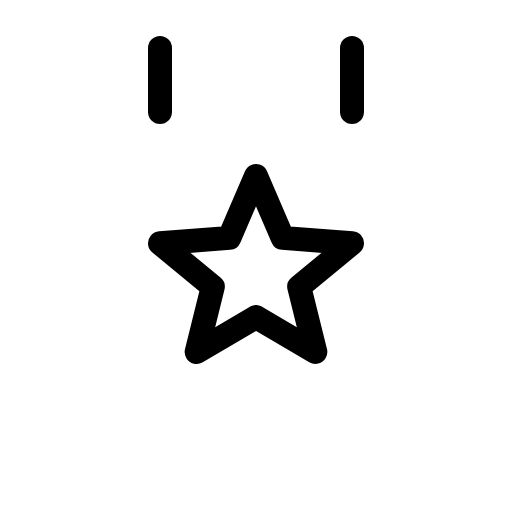
t = 0.00 s
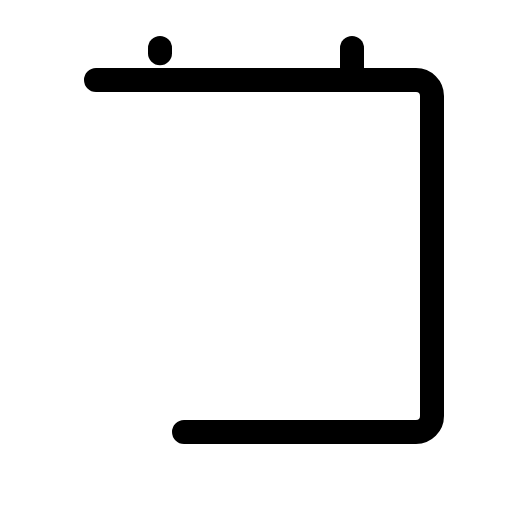
t = 0.90 s
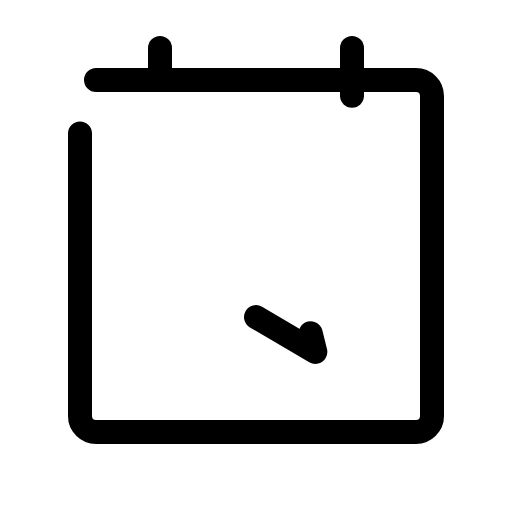
t = 1.28 s
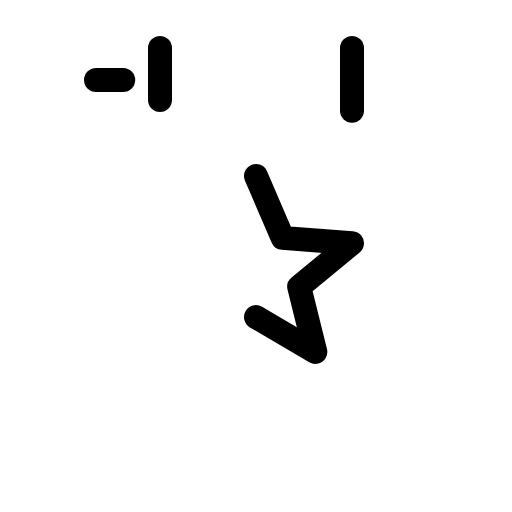
t = 1.65 s
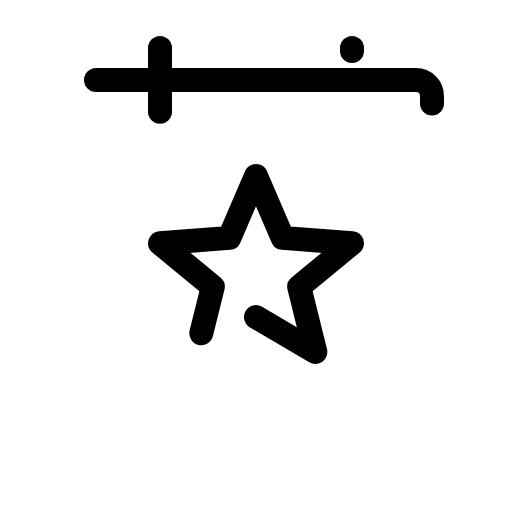
t = 2.03 s

The animated SVG that drew these frames (rendered in a browser with its animation timeline set to each time). Animation: 1 CSS @keyframes rule; one cycle of 2.40 s, repeats indefinitely.

<svg xmlns="http://www.w3.org/2000/svg" viewBox="0 0 256 256">
  <style>
    .draw-line {
      stroke-dasharray: 1;
      stroke-dashoffset: 0;
    }
    svg:hover .draw-line {
      animation: phosphor-draw-in 1.5s ease-in-out infinite;
    }
    @keyframes phosphor-draw-in {
      0%   { stroke-dashoffset: 1; }
      100% { stroke-dashoffset: 0; }
    }
  </style><rect width="256" height="256" fill="none"/><rect x="40" y="40" width="176" height="176" rx="8" fill="none" stroke="currentColor" stroke-linecap="round" stroke-linejoin="round" stroke-width="12" class="draw-line" pathLength="1" style="animation-delay: 0s"/><line x1="176" y1="24" x2="176" y2="56" fill="none" stroke="currentColor" stroke-linecap="round" stroke-linejoin="round" stroke-width="12" class="draw-line" pathLength="1" style="animation-delay: 0.3s"/><line x1="80" y1="24" x2="80" y2="56" fill="none" stroke="currentColor" stroke-linecap="round" stroke-linejoin="round" stroke-width="12" class="draw-line" pathLength="1" style="animation-delay: 0.6s"/><polygon points="128 158.54 157.67 176 149.6 143.41 176 121.61 141.35 118.94 128 88 114.65 118.94 80 121.61 106.4 143.41 98.33 176 128 158.54" fill="none" stroke="currentColor" stroke-linecap="round" stroke-linejoin="round" stroke-width="12" class="draw-line" pathLength="1" style="animation-delay: 0.9s"/></svg>
